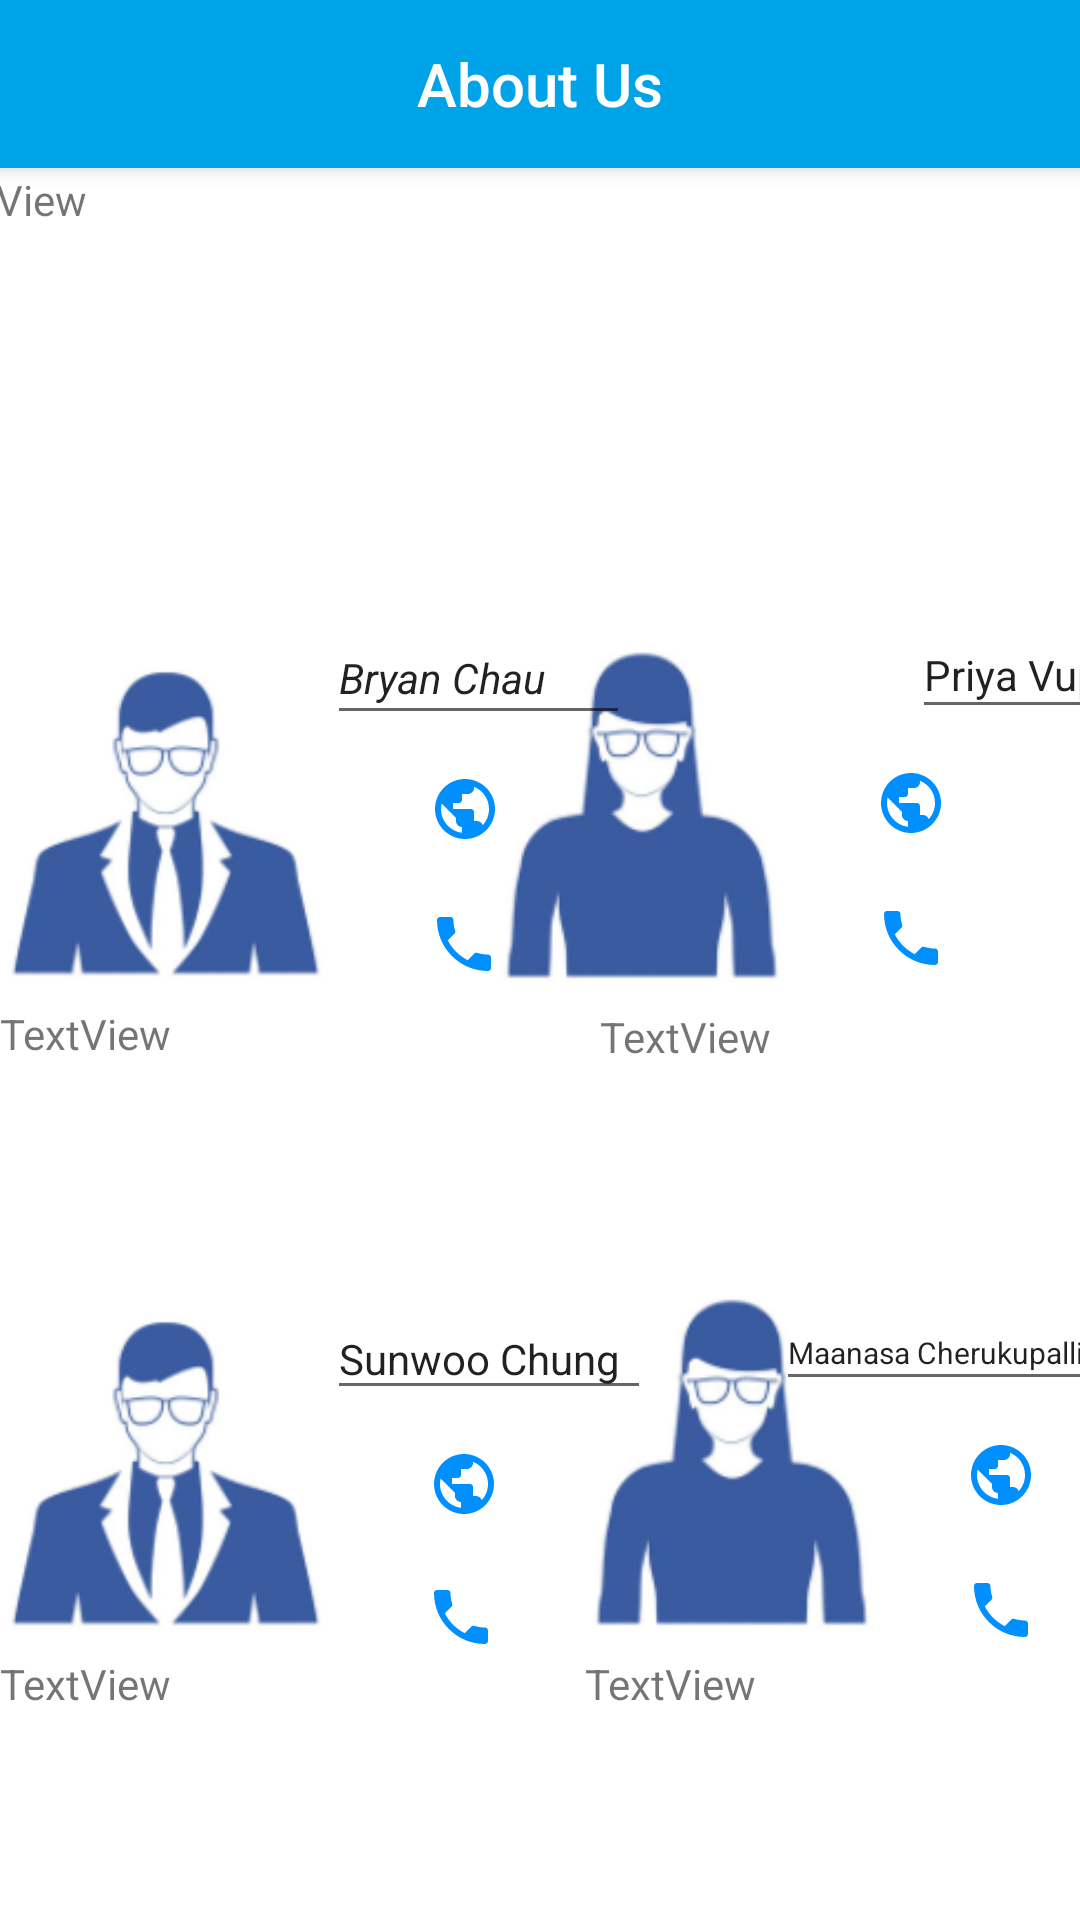

The Android layout XML behind this screen, and the referenced resources:
<!-- AndroidManifest.xml: application theme Theme.Bordeauxien_restaurant -->
<!-- res/layout/activity_about.xml -->
<?xml version="1.0" encoding="utf-8"?>
<androidx.constraintlayout.widget.ConstraintLayout xmlns:android="http://schemas.android.com/apk/res/android"
    xmlns:app="http://schemas.android.com/apk/res-auto"
    xmlns:tools="http://schemas.android.com/tools"
    android:layout_width="match_parent"
    android:layout_height="match_parent"
    tools:context=".about">

    <ImageView
        android:id="@+id/imageView7"
        android:layout_width="109dp"
        android:layout_height="126dp"
        android:layout_marginTop="100dp"
        android:layout_marginEnd="90dp"
        android:layout_marginRight="90dp"
        android:layout_marginBottom="100dp"
        app:layout_constraintBottom_toBottomOf="parent"
        app:layout_constraintEnd_toEndOf="parent"
        app:layout_constraintStart_toEndOf="@+id/editTextTextPersonName3"
        app:layout_constraintTop_toBottomOf="@+id/imageView6"
        app:srcCompat="@drawable/femaleicon" />

    <include
        android:id="@+id/toolbar"
        layout="@layout/toolbar_about" />

    <ImageView
        android:id="@+id/imageView4"
        android:layout_width="109dp"
        android:layout_height="126dp"
        android:layout_marginTop="153dp"
        android:layout_marginEnd="90dp"
        android:layout_marginRight="90dp"
        app:layout_constraintEnd_toStartOf="@+id/imageView6"
        app:layout_constraintHorizontal_bias="0.0"
        app:layout_constraintStart_toStartOf="parent"
        app:layout_constraintTop_toBottomOf="@+id/toolbar"
        app:srcCompat="@drawable/maleicon" />

    <ImageView
        android:id="@+id/imageView5"
        android:layout_width="109dp"
        android:layout_height="126dp"
        android:layout_marginTop="100dp"
        android:layout_marginEnd="90dp"
        android:layout_marginRight="90dp"
        android:layout_marginBottom="98dp"
        app:layout_constraintBottom_toBottomOf="parent"
        app:layout_constraintEnd_toStartOf="@+id/imageView7"
        app:layout_constraintHorizontal_bias="0.0"
        app:layout_constraintStart_toStartOf="parent"
        app:layout_constraintTop_toBottomOf="@+id/imageView4"
        app:srcCompat="@drawable/maleicon" />

    <ImageView
        android:id="@+id/imageView6"
        android:layout_width="109dp"
        android:layout_height="124dp"
        android:layout_marginTop="209dp"
        android:layout_marginEnd="92dp"
        android:layout_marginRight="92dp"
        app:layout_constraintEnd_toEndOf="parent"
        app:layout_constraintTop_toTopOf="parent"
        app:srcCompat="@drawable/femaleicon" />

    <EditText
        android:id="@+id/editTextTextPersonName2"
        style="@style/Widget.AppCompat.AutoCompleteTextView"
        android:layout_width="101dp"
        android:layout_height="41dp"
        android:layout_marginStart="109dp"
        android:layout_marginLeft="109dp"
        android:layout_marginTop="204dp"
        android:ems="10"
        android:inputType="textPersonName"
        android:selectAllOnFocus="false"
        android:singleLine="false"
        android:text="Bryan Chau"
        android:textAppearance="@style/TextAppearance.AppCompat.Body1"
        android:textSize="14sp"
        android:textStyle="italic"
        app:layout_constraintStart_toStartOf="parent"
        app:layout_constraintTop_toTopOf="parent" />

    <EditText
        android:id="@+id/editTextTextPersonName3"
        android:layout_width="108dp"
        android:layout_height="37dp"
        android:layout_marginStart="109dp"
        android:layout_marginLeft="109dp"
        android:layout_marginTop="433dp"
        android:ems="10"
        android:inputType="textPersonName"
        android:text="Sunwoo Chung"
        android:textSize="14sp"
        app:layout_constraintStart_toStartOf="parent"
        app:layout_constraintTop_toTopOf="parent" />

    <EditText
        android:id="@+id/editTextTextPersonName4"
        android:layout_width="91dp"
        android:layout_height="39dp"
        android:layout_marginStart="304dp"
        android:layout_marginLeft="304dp"
        android:layout_marginTop="204dp"
        android:ems="10"
        android:inputType="textPersonName"
        android:text="Priya Vuppu"
        android:textSize="14sp"
        app:layout_constraintStart_toStartOf="parent"
        app:layout_constraintTop_toTopOf="parent" />

    <EditText
        android:id="@+id/editTextTextPersonName5"
        android:layout_width="111dp"
        android:layout_height="35dp"
        android:layout_marginStart="284dp"
        android:layout_marginLeft="284dp"
        android:layout_marginTop="432dp"
        android:layout_marginEnd="16dp"
        android:layout_marginRight="16dp"
        android:ems="10"
        android:inputType="textPersonName"
        android:text="Maanasa Cherukupalli"
        android:textSize="10sp"
        app:layout_constraintEnd_toEndOf="parent"
        app:layout_constraintStart_toStartOf="parent"
        app:layout_constraintTop_toTopOf="parent" />

    <ImageButton
        android:id="@+id/webB"
        android:layout_width="48dp"
        android:layout_height="49dp"
        android:layout_marginStart="22dp"
        android:layout_marginLeft="22dp"
        app:layout_constraintStart_toEndOf="@+id/imageView4"
        app:layout_constraintTop_toBottomOf="@+id/editTextTextPersonName2"
        app:srcCompat="@drawable/ic_web"
        android:background="#0000"/>

    <ImageButton
        android:id="@+id/webP"
        android:layout_width="47dp"
        android:layout_height="49dp"
        android:layout_marginStart="12dp"
        android:layout_marginLeft="12dp"
        app:layout_constraintStart_toEndOf="@+id/imageView6"
        app:layout_constraintTop_toBottomOf="@+id/editTextTextPersonName4"
        app:srcCompat="@drawable/ic_web"
        android:background="#0000"/>

    <ImageButton
        android:id="@+id/webS"
        android:layout_width="47dp"
        android:layout_height="49dp"
        android:layout_marginStart="22dp"
        android:layout_marginLeft="22dp"
        app:layout_constraintStart_toEndOf="@+id/imageView5"
        app:layout_constraintTop_toBottomOf="@+id/editTextTextPersonName3"
        app:srcCompat="@drawable/ic_web"
        android:background="#0000"/>

    <ImageButton
        android:id="@+id/webM"
        android:layout_width="47dp"
        android:layout_height="49dp"
        android:layout_marginStart="12dp"
        android:layout_marginLeft="12dp"
        app:layout_constraintStart_toEndOf="@+id/imageView7"
        app:layout_constraintTop_toBottomOf="@+id/editTextTextPersonName5"
        app:srcCompat="@drawable/ic_web"
        android:background="#0000"/>

    <ImageButton
        android:id="@+id/phoneB"
        android:layout_width="47dp"
        android:layout_height="41dp"
        android:layout_marginStart="22dp"
        android:layout_marginLeft="22dp"
        app:layout_constraintStart_toEndOf="@+id/imageView4"
        app:layout_constraintTop_toBottomOf="@+id/webB"
        app:srcCompat="@drawable/ic_baseline_phone_24"
        android:background="#0000"/>

    <ImageButton
        android:id="@+id/phoneS"
        android:layout_width="49dp"
        android:layout_height="40dp"
        android:layout_marginStart="20dp"
        android:layout_marginLeft="20dp"
        app:layout_constraintStart_toEndOf="@+id/imageView5"
        app:layout_constraintTop_toBottomOf="@+id/webS"
        app:srcCompat="@drawable/ic_baseline_phone_24"
        android:background="#0000"/>

    <ImageButton
        android:id="@+id/phoneM"
        android:layout_width="47dp"
        android:layout_height="41dp"
        android:layout_marginStart="12dp"
        android:layout_marginLeft="12dp"
        app:layout_constraintStart_toEndOf="@+id/imageView7"
        app:layout_constraintTop_toBottomOf="@+id/webM"
        app:srcCompat="@drawable/ic_baseline_phone_24"
        android:background="#0000"/>

    <ImageButton
        android:id="@+id/phoneP"
        android:layout_width="47dp"
        android:layout_height="41dp"
        android:layout_marginStart="12dp"
        android:layout_marginLeft="12dp"
        app:layout_constraintStart_toEndOf="@+id/imageView6"
        app:layout_constraintTop_toBottomOf="@+id/webP"
        app:srcCompat="@drawable/ic_baseline_phone_24"
        android:background="#0000"/>

    <TextView
        android:id="@+id/aboutText"
        android:layout_width="370dp"
        android:layout_height="150dp"
        android:layout_marginTop="1dp"
        android:layout_marginEnd="20dp"
        android:layout_marginRight="20dp"
        android:text="TextView"
        app:layout_constraintEnd_toEndOf="parent"
        app:layout_constraintHorizontal_bias="0.952"
        app:layout_constraintStart_toStartOf="parent"
        app:layout_constraintTop_toBottomOf="@+id/toolbar" />

    <TextView
        android:id="@+id/textBryan"
        android:layout_width="195dp"
        android:layout_height="102dp"
        android:text="TextView"
        app:layout_constraintStart_toStartOf="parent"
        app:layout_constraintTop_toBottomOf="@+id/imageView4" />

    <TextView
        android:id="@+id/textPriya"
        android:layout_width="195dp"
        android:layout_height="102dp"
        android:layout_marginStart="5dp"
        android:layout_marginLeft="5dp"
        android:layout_marginTop="3dp"
        android:text="TextView"
        app:layout_constraintStart_toEndOf="@+id/textBryan"
        app:layout_constraintTop_toBottomOf="@+id/imageView6" />

    <TextView
        android:id="@+id/textSunwoo"
        android:layout_width="195dp"
        android:layout_height="102dp"
        android:text="TextView"
        app:layout_constraintStart_toStartOf="parent"
        app:layout_constraintTop_toBottomOf="@+id/imageView5" />

    <TextView
        android:id="@+id/textMaanasa"
        android:layout_width="195dp"
        android:layout_height="102dp"
        android:layout_marginTop="2dp"
        android:text="TextView"
        app:layout_constraintStart_toEndOf="@+id/textSunwoo"
        app:layout_constraintTop_toBottomOf="@+id/imageView7" />

</androidx.constraintlayout.widget.ConstraintLayout>
<!-- res/layout/toolbar_about.xml (included above) -->
<?xml version="1.0" encoding="utf-8"?>
<androidx.appcompat.widget.Toolbar xmlns:android="http://schemas.android.com/apk/res/android"
    android:layout_width="match_parent"
    android:layout_height="wrap_content"
    xmlns:app="http://schemas.android.com/apk/res-auto"
    android:background="@color/menu_option_color"
    app:titleTextColor="@color/title"
    android:layout_gravity="center"
    android:theme="@style/ToolbarTheme"
    android:elevation="4dp">

    <TextView
        android:id="@+id/toolbar_title"
        android:layout_width="wrap_content"
        android:layout_height="wrap_content"
        android:text="@string/about"
        android:textColor="@color/title"
        style="@style/TextAppearance.AppCompat.Widget.ActionBar.Title"
        android:layout_gravity="center" />

</androidx.appcompat.widget.Toolbar>
<!-- resources referenced by this layout -->
<resources>
  <color name="menu_option_color">#00A2E8</color>
  <color name="title">#FFFFFF</color>
  <!-- drawable femaleicon: png bitmap (drawable, 11784 bytes) -->
  <!-- drawable ic_baseline_phone_24 (drawable) -->
  <vector android:height="24dp" android:tint="#008FFF"
      android:viewportHeight="24" android:viewportWidth="24"
      android:width="24dp" xmlns:android="http://schemas.android.com/apk/res/android">
      <path android:fillColor="@android:color/white" android:pathData="M6.62,10.79c1.44,2.83 3.76,5.14 6.59,6.59l2.2,-2.2c0.27,-0.27 0.67,-0.36 1.02,-0.24 1.12,0.37 2.33,0.57 3.57,0.57 0.55,0 1,0.45 1,1V20c0,0.55 -0.45,1 -1,1 -9.39,0 -17,-7.61 -17,-17 0,-0.55 0.45,-1 1,-1h3.5c0.55,0 1,0.45 1,1 0,1.25 0.2,2.45 0.57,3.57 0.11,0.35 0.03,0.74 -0.25,1.02l-2.2,2.2z"/>
  </vector>
  <!-- drawable ic_web (drawable) -->
  <vector android:height="24dp" android:tint="#008FFF"
      android:viewportHeight="24" android:viewportWidth="24"
      android:width="24dp" xmlns:android="http://schemas.android.com/apk/res/android">
      <path android:fillColor="@android:color/white" android:pathData="M12,2C6.48,2 2,6.48 2,12s4.48,10 10,10 10,-4.48 10,-10S17.52,2 12,2zM11,19.93c-3.95,-0.49 -7,-3.85 -7,-7.93 0,-0.62 0.08,-1.21 0.21,-1.79L9,15v1c0,1.1 0.9,2 2,2v1.93zM17.9,17.39c-0.26,-0.81 -1,-1.39 -1.9,-1.39h-1v-3c0,-0.55 -0.45,-1 -1,-1L8,12v-2h2c0.55,0 1,-0.45 1,-1L11,7h2c1.1,0 2,-0.9 2,-2v-0.41c2.93,1.19 5,4.06 5,7.41 0,2.08 -0.8,3.97 -2.1,5.39z"/>
  </vector>
  <!-- drawable maleicon: png bitmap (drawable, 16091 bytes) -->
  <string name="about">About Us</string>
  <style name="ToolbarTheme" parent="@style/ThemeOverlay.AppCompat.ActionBar">
          <item name="colorControlNormal">@color/title</item>
      </style>
  <style name="Theme.Bordeauxien_restaurant" parent="Theme.MaterialComponents.DayNight.NoActionBar">
          
          <item name="colorPrimary">@color/purple_500</item>
          <item name="colorPrimaryVariant">@color/purple_700</item>
          <item name="colorOnPrimary">@color/white</item>
          
          <item name="colorSecondary">@color/teal_200</item>
          <item name="colorSecondaryVariant">@color/teal_700</item>
          <item name="colorOnSecondary">@color/black</item>
          
          <item name="android:statusBarColor" tools:targetApi="l">?attr/colorPrimaryVariant</item>
  
          
          <item name="android:dropDownListViewStyle">@style/PopupMenuListView</item>
          
      </style>
  <color name="purple_500">#00A2E8</color>
  <color name="purple_700">#FF3700B3</color>
  <color name="white">#03A9F4</color>
  <color name="teal_200">#FF03DAC5</color>
  <color name="teal_700">#FF018786</color>
  <color name="black">#FF000000</color>
  <style name="PopupMenuListView" parent="@style/Widget.AppCompat.ListView.DropDown">
          <item name="android:divider">@color/menu_option_color</item>
          <item name="android:dividerHeight">1dp</item>
      </style>
</resources>
